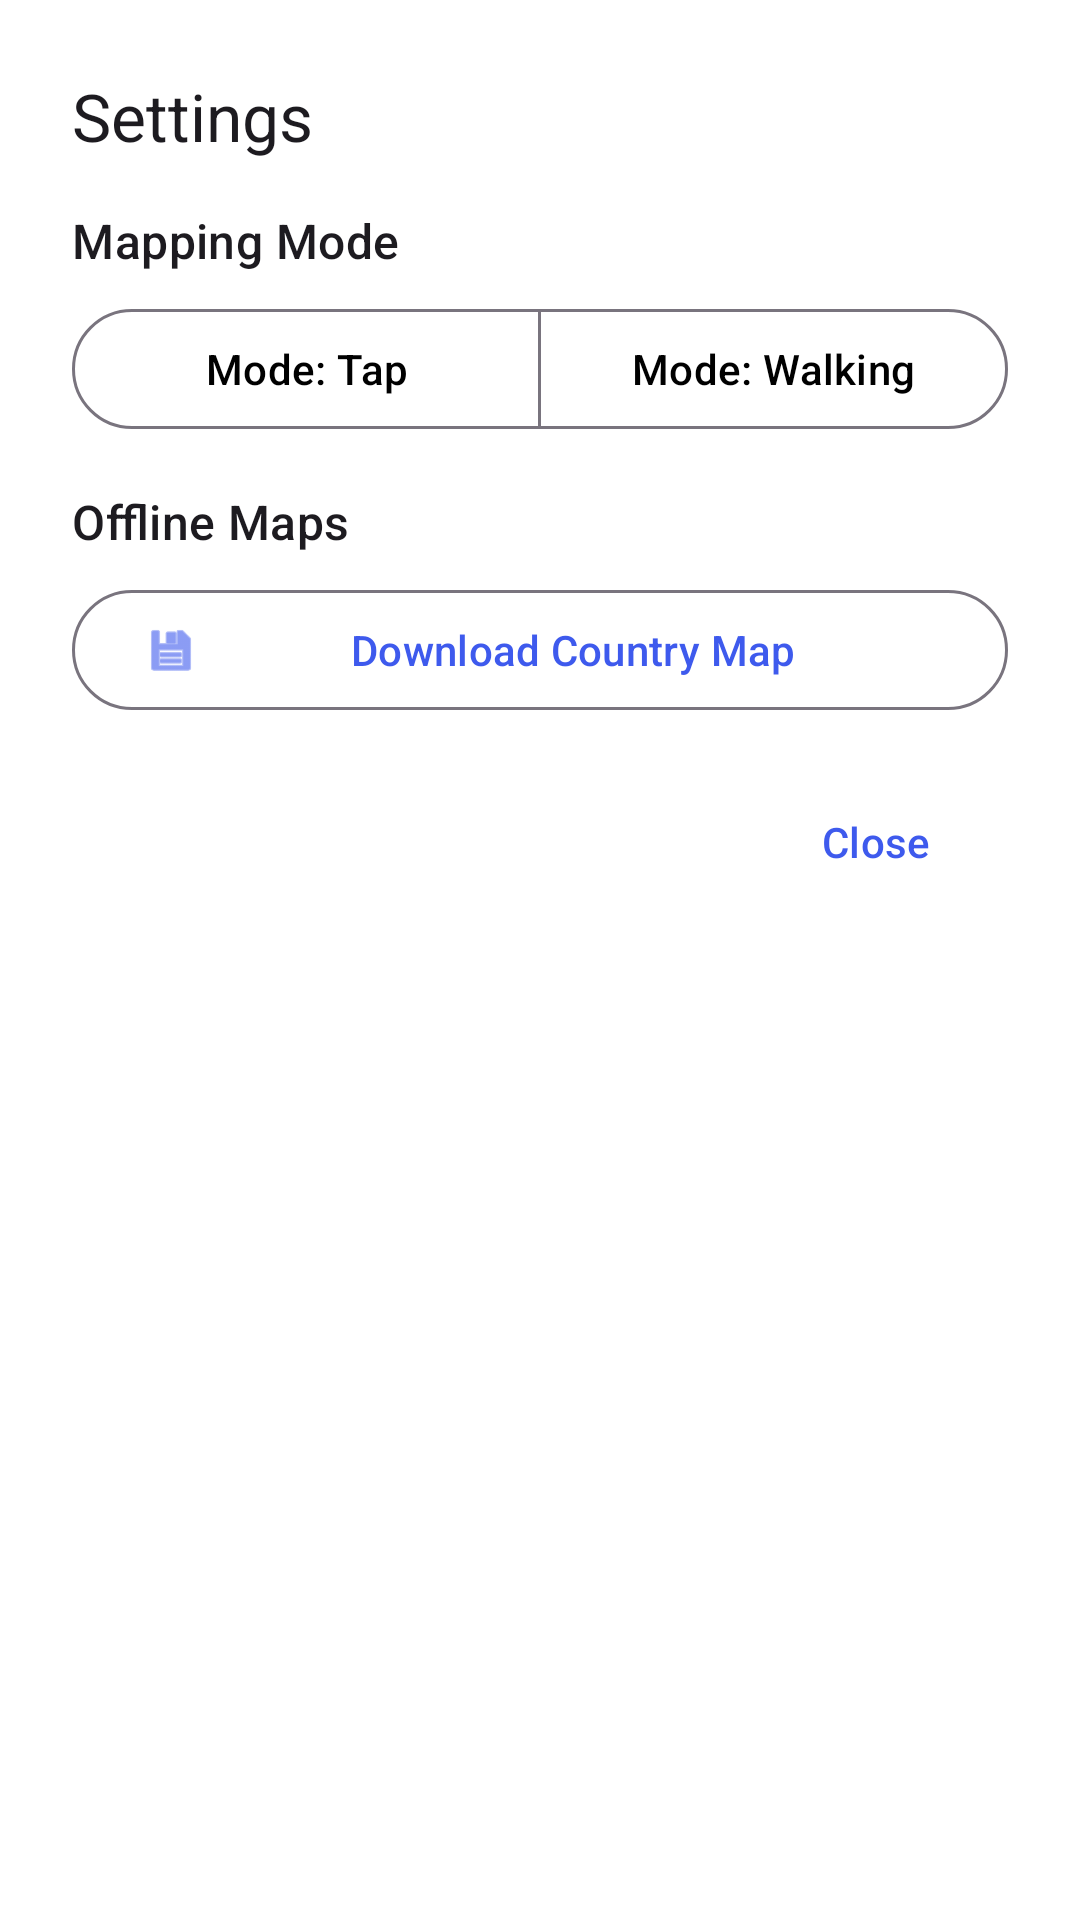

This screen was rendered from an Android layout file. Write that file and the resources it references.
<!-- AndroidManifest.xml: application theme Theme.SiteAreaMeasure -->
<!-- res/layout/dialog_settings.xml -->
<?xml version="1.0" encoding="utf-8"?>
<LinearLayout xmlns:android="http://schemas.android.com/apk/res/android"
    xmlns:app="http://schemas.android.com/apk/res-auto"
    android:layout_width="match_parent"
    android:layout_height="wrap_content"
    android:orientation="vertical"
    android:padding="24dp">

    <LinearLayout
        android:layout_width="match_parent"
        android:layout_height="wrap_content"
        android:gravity="center_vertical"
        android:orientation="horizontal"
        android:paddingBottom="16dp">

        <TextView
            android:layout_width="0dp"
            android:layout_height="wrap_content"
            android:layout_weight="1"
            android:text="@string/btn_settings"
            android:textAppearance="?attr/textAppearanceTitleLarge" />

        <FrameLayout
            android:id="@+id/layoutDialogCompass"
            android:layout_width="64dp"
            android:layout_height="64dp"
            android:background="@drawable/dialog_background"
            android:backgroundTint="#F5F5F5"
            android:visibility="gone">

            <ImageView
                android:id="@+id/imgDialogCompass"
                android:layout_width="48dp"
                android:layout_height="48dp"
                android:layout_gravity="center"
                android:src="@drawable/ic_compass_needle"
                app:tint="?attr/colorPrimary" />
        </FrameLayout>
    </LinearLayout>

    <TextView
        android:layout_width="match_parent"
        android:layout_height="wrap_content"
        android:text="Mapping Mode"
        android:textAppearance="?attr/textAppearanceTitleMedium"
        android:layout_marginBottom="8dp" />

    <com.google.android.material.button.MaterialButtonToggleGroup
        android:id="@+id/toggleMappingMode"
        android:layout_width="match_parent"
        android:layout_height="wrap_content"
        app:singleSelection="true"
        app:selectionRequired="true">

        <com.google.android.material.button.MaterialButton
            android:id="@+id/btnModeManual"
            style="?attr/materialButtonOutlinedStyle"
            android:layout_width="0dp"
            android:layout_height="wrap_content"
            android:layout_weight="1"
            android:text="@string/mode_tap" />

        <com.google.android.material.button.MaterialButton
            android:id="@+id/btnModeWalking"
            style="?attr/materialButtonOutlinedStyle"
            android:layout_width="0dp"
            android:layout_height="wrap_content"
            android:layout_weight="1"
            android:text="@string/mode_walking" />

    </com.google.android.material.button.MaterialButtonToggleGroup>


    <TextView
        android:layout_width="match_parent"
        android:layout_height="wrap_content"
        android:text="Offline Maps"
        android:textAppearance="?attr/textAppearanceTitleMedium"
        android:layout_marginTop="16dp"
        android:layout_marginBottom="8dp" />

    <com.google.android.material.button.MaterialButton
        android:id="@+id/btnDownloadOfflineMap"
        style="?attr/materialButtonOutlinedStyle"
        android:layout_width="match_parent"
        android:layout_height="wrap_content"
        android:text="Download Country Map"
        app:icon="@android:drawable/ic_menu_save" />

    <com.google.android.material.button.MaterialButton
        android:id="@+id/btnClose"
        style="?attr/borderlessButtonStyle"
        android:layout_width="wrap_content"
        android:layout_height="wrap_content"
        android:layout_gravity="end"
        android:layout_marginTop="16dp"
        android:text="Close" />

</LinearLayout>
<!-- resources referenced by this layout -->
<resources>
  <!-- drawable dialog_background (drawable) -->
  <shape xmlns:android="http://schemas.android.com/apk/res/android"
      android:shape="rectangle">
      <solid android:color="#FFFFFF"/>
      <corners android:radius="28dp"/>
      <padding android:left="16dp" android:top="16dp" android:right="16dp" android:bottom="16dp"/>
  </shape>
  <!-- drawable ic_compass_needle (drawable) -->
  <vector xmlns:android="http://schemas.android.com/apk/res/android"
      android:width="48dp"
      android:height="48dp"
      android:viewportWidth="48"
      android:viewportHeight="48">
      <path
          android:fillColor="#F44336"
          android:pathData="M24,4 L14,24 L24,20 L34,24 Z" />
      <path
          android:fillColor="#BDBDBD"
          android:pathData="M24,44 L34,24 L24,28 L14,24 Z" />
  </vector>
  <string name="btn_settings">Settings</string>
  <string name="mode_tap">Mode: Tap</string>
  <string name="mode_walking">Mode: Walking</string>
  <style name="Theme.SiteAreaMeasure" parent="Theme.Material3.DayNight.NoActionBar">
          
          <item name="android:statusBarColor">@android:color/transparent</item>
          <item name="android:navigationBarColor">@android:color/transparent</item>
          <item name="android:windowLightStatusBar">true</item>
  
          
          <item name="colorPrimary">#3E5AED</item>
          <item name="colorOnPrimary">@color/white</item>
  
          
          <item name="colorSecondary">@color/teal_700</item>
          <item name="colorOnSecondary">@color/white</item>
  
          <item name="android:windowBackground">@color/white</item>
          <item name="colorSurface">@color/white</item>
          <item name="colorOnSurface">@color/black</item>
      </style>
  <!-- not gathered from this repository: default colours our renderer supplied (Android Studio template values) -->
  <color name="teal_700">#FF018786</color>
  <color name="black">#FF000000</color>
  <color name="white">#FFFFFFFF</color>
</resources>
